Run: headless pygame with SDL's dummy video driver; simulated clock (each Clock.tick advances the game by its frame time, no real sleeping); random seed 0; keys injected as events and as key.get_pressed() state; no mouse input.
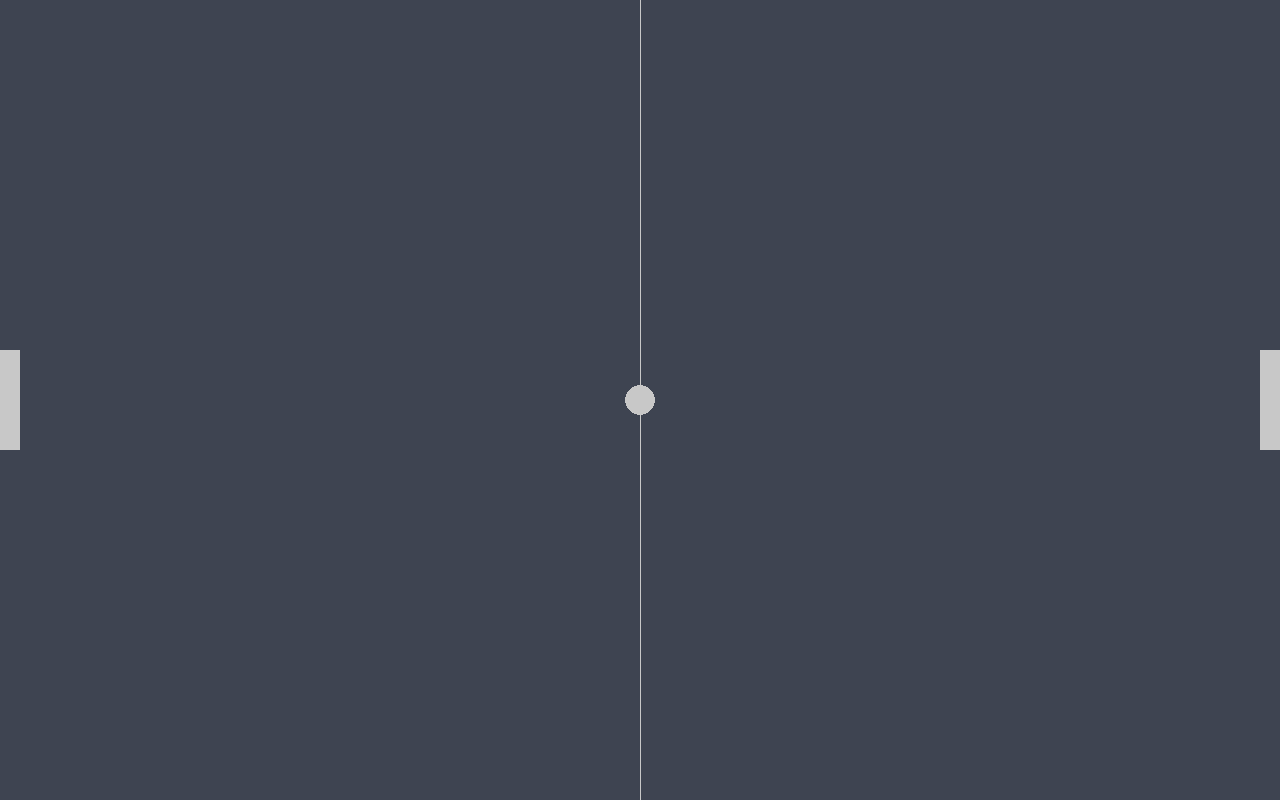
Frame 1 of 4 · flips 1–60 · no input
Frame 2 of 4 · flips 61–180 · tapped SPACE, RETURN · held RIGHT (→), D · screen unchanged from frame 1, image omitted
Frame 3 of 4 · flips 181–300 · held DOWN (↓), S · screen unchanged from frame 2, image omitted
Frame 4 of 4 · flips 301–420 · held LEFT (←), A, UP (↑), W · screen unchanged from frame 3, image omitted

The pygame program that drew these frames:

import pygame,sys

pygame.init()

screen_width=1280
screen_height=800
screen=pygame.display.set_mode((screen_width,screen_height))

pygame.display.set_caption("PONG!")

clock=pygame.time.Clock()

exit_game=False

dark_grey_blue=(62, 68, 81)
light_grey=(200,200,200)

ball = pygame.Rect(0, 0, 30, 30)
ball.center =(screen_width//2,screen_height//2)

cpu = pygame.Rect(0, 0, 20, 100)
cpu.centery =screen_height//2

player = pygame.Rect(0, 0, 20, 100)
player.midright =(screen_width,screen_height//2)

while not exit_game:
    #1 event handling
    for event in pygame.event.get():
        
        if event.type==pygame.QUIT:
            exit_game=True
            break

    #2 update position

        if event.type==pygame.KEYDOWN:
            if event.key==pygame.K_LEFT:
                pass
            elif event.key==pygame.K_RIGHT:
                pass
            elif event.key==pygame.K_DOWN:
                pass
            elif event.key==pygame.K_UP:
                pass
    
    
    #3 drawing
    screen.fill(dark_grey_blue)
    
    pygame.draw.ellipse(screen,light_grey,ball)
    pygame.draw.rect(screen,light_grey,cpu)
    pygame.draw.rect(screen,light_grey,player)

    pygame.draw.aaline(screen,light_grey,(screen_width//2,0),(screen_width//2,screen_height))
    #update the display
    pygame.display.update()
    clock.tick(100)
        

#quit pygame
pygame.quit()

sys.exit()
